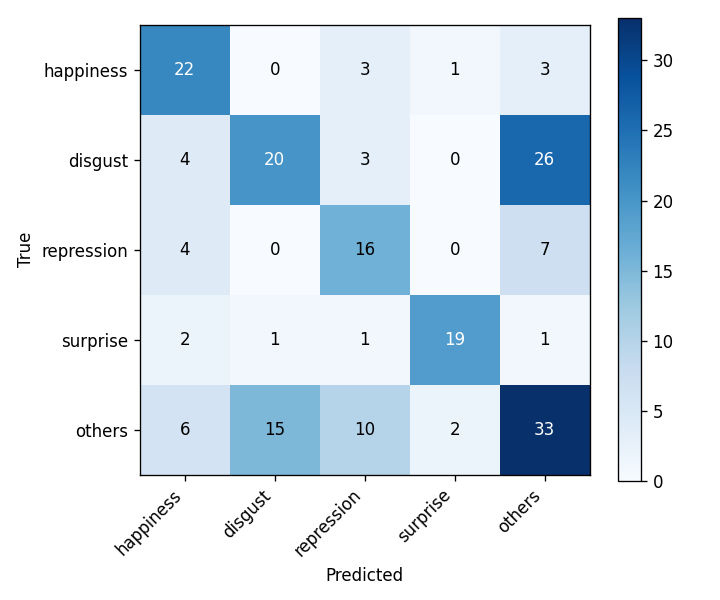

Values plotted in this chart, from the file beside it:
, happiness, disgust, repression, surprise, others
happiness, 22, 0, 3, 1, 3
disgust, 4, 20, 3, 0, 26
repression, 4, 0, 16, 0, 7
surprise, 2, 1, 1, 19, 1
others, 6, 15, 10, 2, 33
